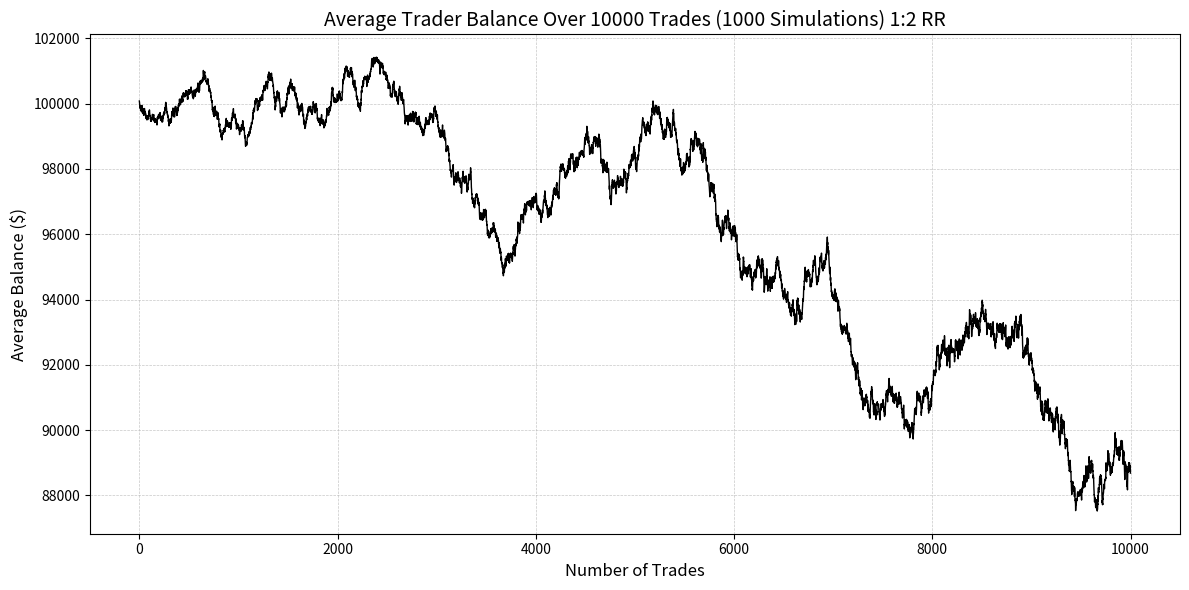

The script that saved this image:
import random
import matplotlib.pyplot as plt
import numpy as np

def simulate_trading(starting_balance, number_of_trades, risk_reward_ratio):
    balance = starting_balance
    balance_history = []
    for _ in range(number_of_trades):
        balance += balance * (2 * risk_reward_ratio if random.choices([True, False], weights=[1, 2])[0] else -risk_reward_ratio)
        balance_history.append(balance)
    return balance_history

def average_trading_simulation(runs, starting_balance, number_of_trades, risk_reward_ratio):
    all_simulations = [simulate_trading(starting_balance, number_of_trades, risk_reward_ratio) for _ in range(runs)]
    return np.mean(np.array(all_simulations), axis=0)

average_balances = average_trading_simulation(1000, 100000, 10000, 0.01)
average_balance = np.mean(average_balances)
max_balance = np.max(average_balances)
min_balance = np.min(average_balances)

average_balance, max_balance, min_balance

plt.figure(figsize=(12, 6))
plt.plot(average_balances, color='000000', linewidth=1)
plt.title('Average Trader Balance Over 10000 Trades (1000 Simulations) 1:2 RR', fontsize=14)
plt.xlabel('Number of Trades', fontsize=12)
plt.ylabel('Average Balance ($)', fontsize=12)
plt.grid(True, which='both', linestyle='--', linewidth=0.5, alpha=0.7)
plt.tight_layout()
plt.show()
